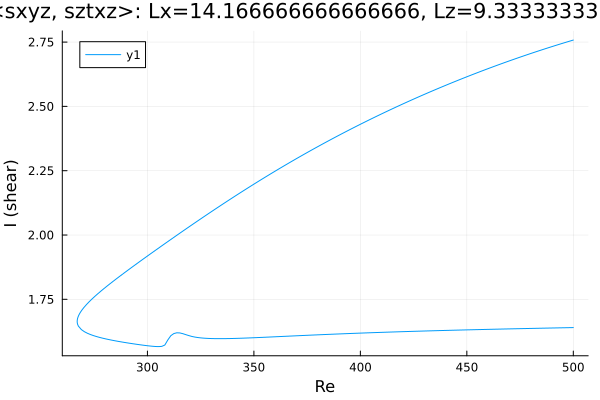

Data behind this chart, as committed beside it:
Re, shear
500.0, 2.758
499.5, 2.757
498.1, 2.753
496.7, 2.75
495.3, 2.746
493.9, 2.742
492.5, 2.739
491, 2.735
489.6, 2.731
488.2, 2.728
486.8, 2.724
485.4, 2.72
484, 2.716
482.6, 2.713
481.1, 2.709
479.7, 2.705
478.3, 2.701
476.9, 2.697
475.7, 2.693
474.3, 2.689
472.9, 2.685
471.5, 2.681
470.1, 2.677
468.6, 2.673
467.2, 2.669
465.8, 2.665
464.4, 2.66
463, 2.656
461.6, 2.652
460.2, 2.647
458.7, 2.643
457.3, 2.638
455.9, 2.634
454.5, 2.63
453.1, 2.625
451.7, 2.62
450.3, 2.616
448.8, 2.611
447.4, 2.607
446, 2.602
444.6, 2.597
443.2, 2.592
441.8, 2.588
440.4, 2.583
438.9, 2.578
437.5, 2.573
436.1, 2.568
434.7, 2.563
433.3, 2.558
431.9, 2.553
430.5, 2.548
429, 2.543
427.6, 2.538
426.2, 2.533
424.8, 2.528
423.4, 2.522
422, 2.517
420.6, 2.512
419.1, 2.506
417.7, 2.501
... 343 more rows
